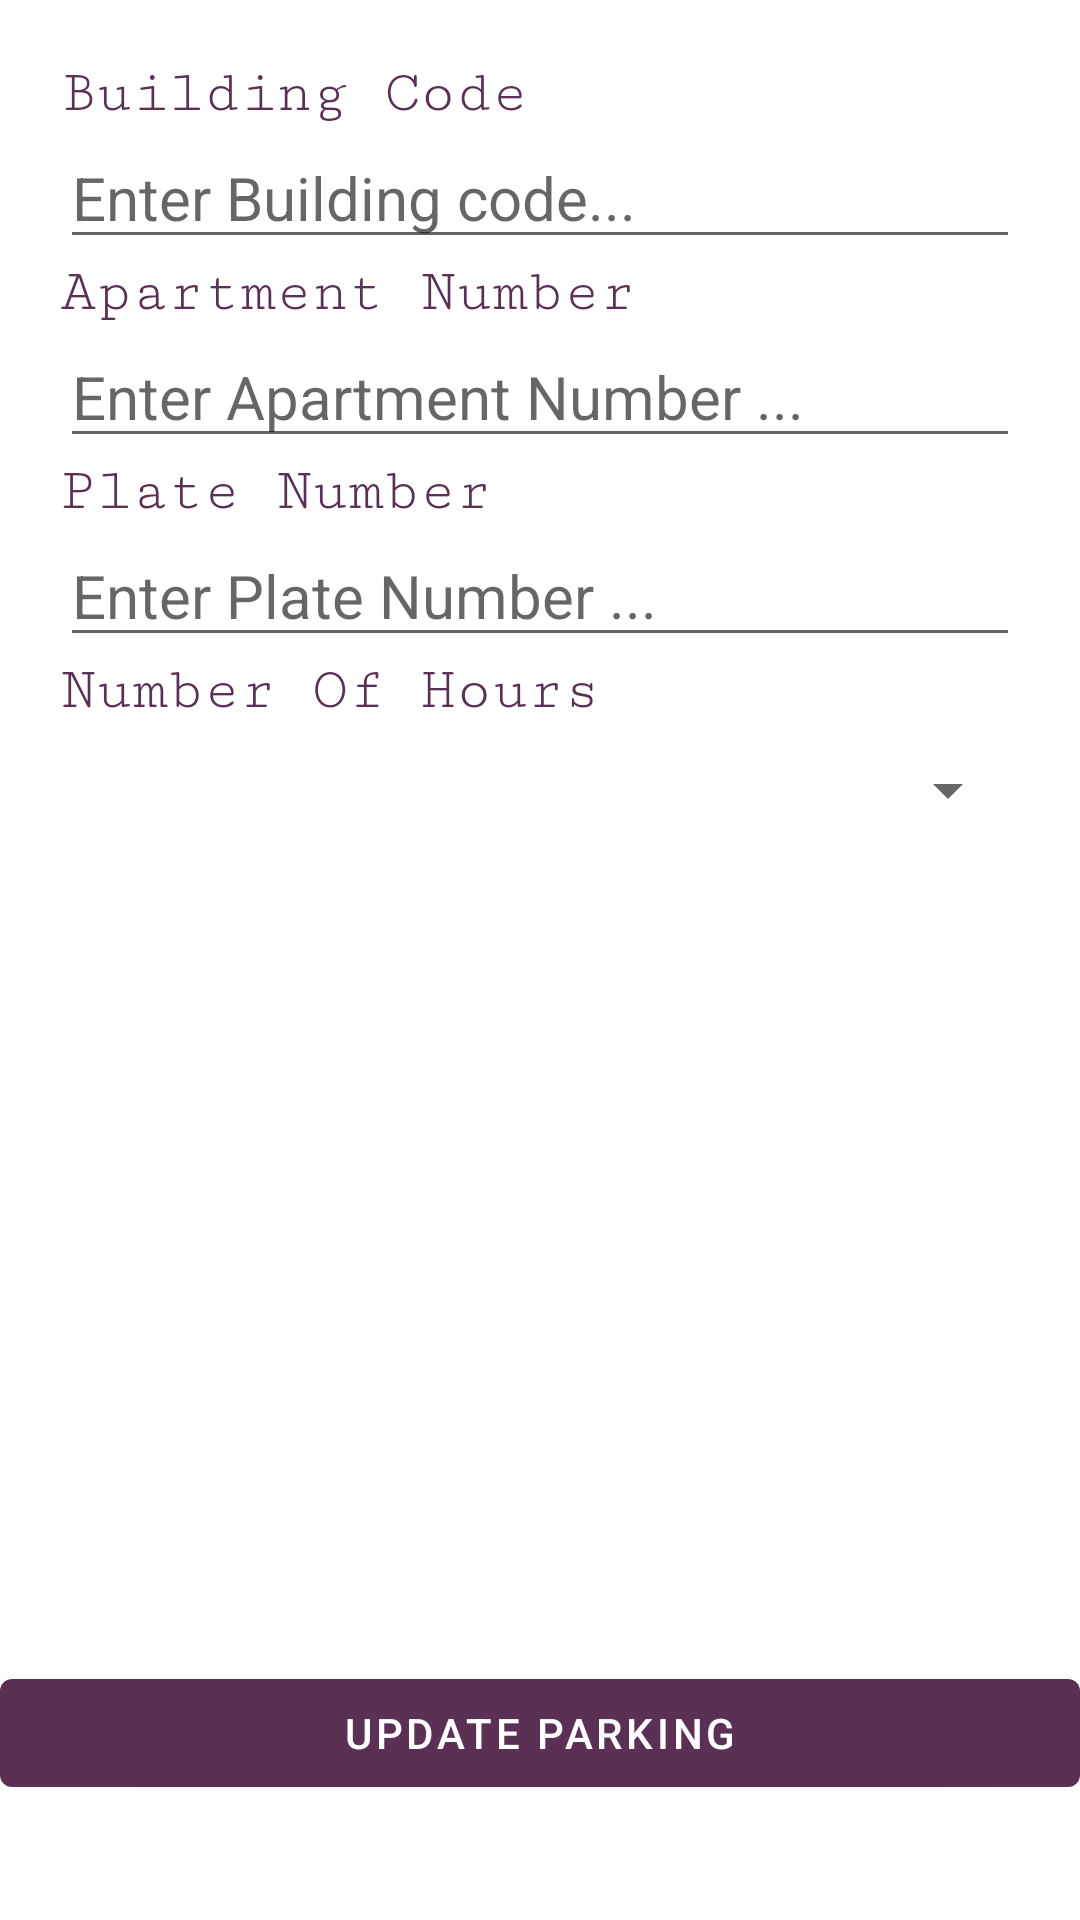

Write the Android layout XML for this screen, with the resource values it uses.
<!-- AndroidManifest.xml: application theme AppTheme -->
<!-- res/layout/fragment_edit_parking_details.xml -->
<?xml version="1.0" encoding="utf-8"?>
<FrameLayout xmlns:android="http://schemas.android.com/apk/res/android"
    xmlns:tools="http://schemas.android.com/tools"
    android:layout_width="match_parent"
    android:layout_height="match_parent"
    xmlns:app="http://schemas.android.com/apk/res-auto"
    tools:context=".EditParkingDetailsFragment">


    <androidx.constraintlayout.widget.ConstraintLayout
        android:layout_width="match_parent"
        android:layout_height="match_parent"
        android:layout_marginTop="20dp">

        <TextView
            android:id="@+id/tvBuildingCode"
            android:layout_width="match_parent"
            android:layout_height="wrap_content"
            android:layout_marginStart="20dp"
            android:layout_marginEnd="20dp"
            android:fontFamily="serif-monospace"
            android:text="Building Code"
            android:textColor="@color/app_color"
            android:textSize="20dp"
            app:layout_constraintEnd_toEndOf="parent"
            app:layout_constraintStart_toStartOf="parent"
            app:layout_constraintTop_toTopOf="parent" />

        <EditText
            android:id="@+id/etBuildingCode"
            android:layout_width="match_parent"
            android:layout_height="wrap_content"
            android:layout_marginStart="20dp"
            android:layout_marginEnd="20dp"
            android:hint="Enter Building code..."
            android:textSize="20dp"
            app:layout_constraintEnd_toEndOf="parent"
            app:layout_constraintStart_toStartOf="parent"
            app:layout_constraintTop_toBottomOf="@+id/tvBuildingCode" />

        <TextView
            android:id="@+id/tvApartmentNum"
            android:layout_width="match_parent"
            android:layout_height="wrap_content"
            android:layout_marginStart="20dp"
            android:layout_marginEnd="20dp"
            android:fontFamily="serif-monospace"
            android:text="Apartment Number"
            android:textColor="@color/app_color"
            android:textSize="20dp"
            app:layout_constraintEnd_toEndOf="parent"
            app:layout_constraintStart_toStartOf="parent"
            app:layout_constraintTop_toBottomOf="@+id/etBuildingCode" />

        <EditText
            android:id="@+id/etApartmentNum"
            android:layout_width="match_parent"
            android:layout_height="wrap_content"
            android:layout_marginStart="20dp"
            android:layout_marginEnd="20dp"
            android:hint="Enter Apartment Number ..."
            android:textSize="20dp"
            app:layout_constraintEnd_toEndOf="parent"
            app:layout_constraintStart_toStartOf="parent"
            app:layout_constraintTop_toBottomOf="@+id/tvApartmentNum" />

        <TextView
            android:id="@+id/tvPlateNum"
            android:layout_width="match_parent"
            android:layout_height="wrap_content"
            android:layout_marginStart="20dp"
            android:layout_marginEnd="20dp"
            android:fontFamily="serif-monospace"
            android:text="Plate Number"
            android:textColor="@color/app_color"
            android:textSize="20dp"
            app:layout_constraintEnd_toEndOf="parent"
            app:layout_constraintStart_toStartOf="parent"
            app:layout_constraintTop_toBottomOf="@+id/etApartmentNum" />

        <EditText
            android:id="@+id/etPlateNum"
            android:layout_width="match_parent"
            android:layout_height="wrap_content"
            android:layout_marginStart="20dp"
            android:layout_marginEnd="20dp"
            android:hint="Enter Plate Number ..."
            android:textSize="20dp"
            app:layout_constraintEnd_toEndOf="parent"
            app:layout_constraintStart_toStartOf="parent"
            app:layout_constraintTop_toBottomOf="@+id/tvPlateNum" />

        <TextView
            android:id="@+id/tvNumOfHours"
            android:layout_width="match_parent"
            android:layout_height="wrap_content"
            android:layout_marginStart="20dp"
            android:layout_marginEnd="20dp"
            android:fontFamily="serif-monospace"
            android:text="Number Of Hours"
            android:textColor="@color/app_color"
            android:textSize="20dp"
            app:layout_constraintEnd_toEndOf="parent"
            app:layout_constraintStart_toStartOf="parent"
            app:layout_constraintTop_toBottomOf="@+id/etPlateNum" />

        <Spinner
            android:id="@+id/sNumOfHours"
            android:layout_width="match_parent"
            android:layout_height="wrap_content"
            android:layout_marginStart="20dp"
            android:layout_marginTop="10dp"
            android:layout_marginEnd="20dp"
            android:orientation="vertical"
            android:fontFamily="serif-monospace"
            app:layout_constraintEnd_toEndOf="parent"
            app:layout_constraintStart_toStartOf="parent"
            app:layout_constraintTop_toBottomOf="@+id/tvNumOfHours" />




        <Button
            android:layout_width="match_parent"
            android:layout_height="wrap_content"
            android:text="Update Parking"
            android:id="@+id/btnUpdateParking"
            app:layout_constraintBottom_toBottomOf="parent"
            android:layout_marginBottom="20dp"
            app:layout_constraintEnd_toEndOf="parent"
            app:layout_constraintHorizontal_bias="0.0"
            app:layout_constraintStart_toStartOf="parent"
            app:layout_constraintTop_toBottomOf="@+id/sNumOfHours"
            app:layout_constraintVertical_bias="0.938" />
    </androidx.constraintlayout.widget.ConstraintLayout>


</FrameLayout>
<!-- resources referenced by this layout -->
<resources>
  <color name="app_color">#5a3055</color>
  <style name="AppTheme" parent="Theme.MaterialComponents.DayNight.DarkActionBar">
          <item name="colorPrimary">@color/app_color</item>
          <item name="colorPrimaryVariant">@color/app_top_bar_color</item>
          <item name="colorOnPrimary">@color/white</item>
          
          <item name="colorSecondary">@color/teal_200</item>
          <item name="colorSecondaryVariant">@color/teal_700</item>
          <item name="colorOnSecondary">@color/black</item>
          
          <item name="android:statusBarColor" tools:targetApi="l">?attr/colorPrimaryVariant</item>
      </style>
  <color name="app_top_bar_color">#969696</color>
  <color name="white">#FFFFFFFF</color>
  <color name="teal_200">#544E82</color>
  <color name="teal_700">#FF018786</color>
  <color name="black">#FF000000</color>
</resources>
